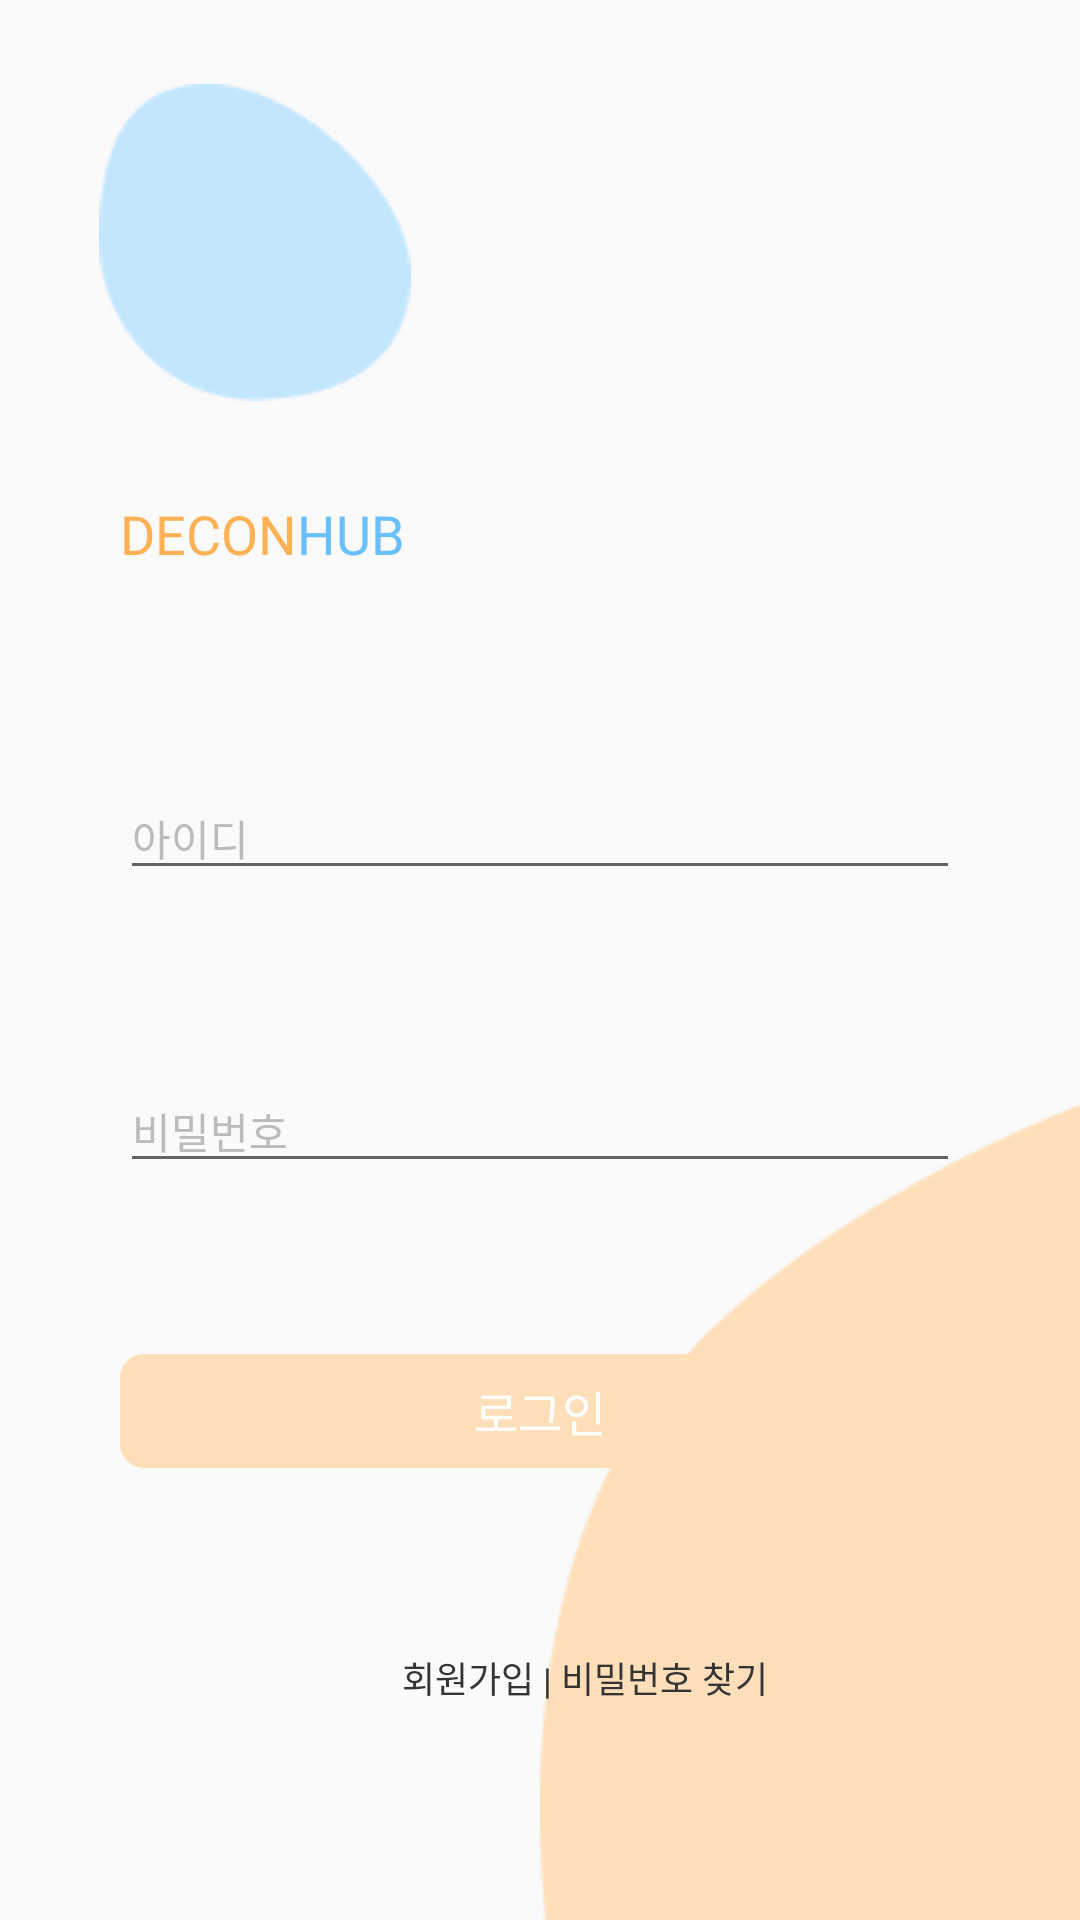

Reconstruct the res/layout file that produces this screen, plus the resources it refers to.
<!-- AndroidManifest.xml: application theme Theme.Deconhubandroid -->
<!-- res/layout/activity_login.xml -->
<?xml version="1.0" encoding="utf-8"?>
<androidx.constraintlayout.widget.ConstraintLayout xmlns:android="http://schemas.android.com/apk/res/android"
    xmlns:app="http://schemas.android.com/apk/res-auto"
    xmlns:tools="http://schemas.android.com/tools"
    android:layout_width="match_parent"
    android:layout_height="match_parent">


    <ImageView
        android:id="@+id/imageView1"
        android:layout_width="104dp"
        android:layout_height="105.5dp"
        android:layout_marginStart="33dp"
        android:layout_marginTop="28dp"
        app:layout_constraintStart_toStartOf="parent"
        app:layout_constraintTop_toTopOf="parent"
        app:srcCompat="@drawable/main1" />

    <ImageView
        android:id="@+id/imageView2"
        android:layout_width="wrap_content"
        android:layout_height="wrap_content"
        app:layout_constraintBottom_toBottomOf="parent"
        app:layout_constraintEnd_toEndOf="parent"
        app:srcCompat="@drawable/main2" />

    <TextView
        android:id="@+id/textDecon"
        android:layout_width="wrap_content"
        android:layout_height="wrap_content"
        android:layout_marginStart="40dp"
        android:layout_marginTop="32dp"
        android:fontFamily="@font/psemibold"
        android:text="DECON"
        android:textColor="@color/maincolor"
        android:textSize="18sp"
        app:layout_constraintStart_toStartOf="parent"
        app:layout_constraintTop_toBottomOf="@+id/imageView1" />

    <TextView
        android:id="@+id/textHub"
        android:layout_width="wrap_content"
        android:layout_height="wrap_content"
        android:layout_marginTop="32dp"
        android:fontFamily="@font/psemibold"
        android:text="HUB"
        android:textColor="@color/subcolor"
        android:textSize="18sp"
        app:layout_constraintStart_toEndOf="@+id/textDecon"
        app:layout_constraintTop_toBottomOf="@+id/imageView1" />

    <EditText
        android:id="@+id/accountIdLogin"
        android:layout_width="0dp"
        android:layout_height="wrap_content"
        android:layout_marginStart="40dp"
        android:layout_marginTop="69dp"
        android:layout_marginEnd="40dp"
        android:hint="아이디"
        android:inputType="textPersonName"
        android:textColorHint="@color/gray2"
        android:textSize="14sp"
        app:layout_constraintEnd_toEndOf="parent"
        app:layout_constraintStart_toStartOf="parent"
        app:layout_constraintTop_toBottomOf="@+id/textDecon" />

    <EditText
        android:id="@+id/passwordLogin"
        android:layout_width="0dp"
        android:layout_height="wrap_content"
        android:layout_marginStart="40dp"
        android:layout_marginTop="60dp"
        android:layout_marginEnd="40dp"
        android:hint="비밀번호"
        android:inputType="textPassword"
        android:textColorHint="@color/gray2"
        android:textSize="14sp"
        app:layout_constraintEnd_toEndOf="parent"
        app:layout_constraintStart_toStartOf="parent"
        app:layout_constraintTop_toBottomOf="@+id/accountIdLogin" />

    <Button
        android:id="@+id/loginButton"
        style="@style/Widget.AppCompat.Button.Borderless"
        android:layout_width="0dp"
        android:layout_height="38dp"
        android:layout_marginStart="40dp"
        android:layout_marginTop="57dp"
        android:layout_marginEnd="40dp"
        android:background="@drawable/off_custom_button"
        android:text="로그인"
        android:textColor="@color/white"
        android:textSize="16sp"
        app:layout_constraintEnd_toEndOf="parent"
        app:layout_constraintStart_toStartOf="parent"
        app:layout_constraintTop_toBottomOf="@+id/passwordLogin" />

    <TextView
        android:id="@+id/signButton"
        android:layout_width="wrap_content"
        android:layout_height="wrap_content"
        android:layout_marginStart="134dp"
        android:layout_marginBottom="72dp"
        android:fontFamily="@font/pbold"
        android:text="회원가입"
        android:textColor="@color/black"
        android:textSize="12sp"
        app:layout_constraintBottom_toBottomOf="parent"
        app:layout_constraintStart_toStartOf="parent" />

    <TextView
        android:id="@+id/textView"
        android:layout_width="wrap_content"
        android:layout_height="wrap_content"
        android:layout_marginBottom="72dp"
        android:fontFamily="@font/pregular"
        android:text=" | "
        android:textColor="@color/black"
        android:textSize="12sp"
        app:layout_constraintBottom_toBottomOf="parent"
        app:layout_constraintStart_toEndOf="@+id/signButton" />

    <TextView
        android:id="@+id/findPasswordButton"
        android:layout_width="wrap_content"
        android:layout_height="wrap_content"
        android:layout_marginBottom="72dp"
        android:fontFamily="@font/pbold"
        android:text="비밀번호 찾기"
        android:textColor="@color/black"
        android:textSize="12sp"
        app:layout_constraintBottom_toBottomOf="parent"
        app:layout_constraintStart_toEndOf="@+id/textView" />
</androidx.constraintlayout.widget.ConstraintLayout>
<!-- resources referenced by this layout -->
<resources>
  <color name="black">#FF343434</color>
  <color name="gray2">#FFBBBBBB</color>
  <color name="maincolor">#FFFFB156</color>
  <color name="subcolor">#FF6AC0FF</color>
  <color name="white">#FFFFFFFF</color>
  <!-- drawable main1: png bitmap (drawable-v24, 1728 bytes) -->
  <!-- drawable main2: png bitmap (drawable-v24, 2149 bytes) -->
  <!-- drawable off_custom_button (drawable) -->
  <?xml version="1.0" encoding="utf-8"?>
  <shape xmlns:android="http://schemas.android.com/apk/res/android">
      <solid android:color="@color/subcolor1" />
      <corners android:radius="8dp" />
      <size
          android:width="280dp"
          android:height="38dp" />
  </shape>
  <style name="Theme.Deconhubandroid" parent="Theme.AppCompat.Light.DarkActionBar">
          
          <item name="colorPrimary">@color/purple_500</item>
          <item name="colorPrimaryVariant">@color/purple_700</item>
          <item name="colorOnPrimary">@color/white</item>
          
          <item name="colorSecondary">@color/teal_200</item>
          <item name="colorSecondaryVariant">@color/teal_700</item>
          <item name="colorOnSecondary">@color/black</item>
          
          <item name="android:statusBarColor">?attr/colorPrimaryVariant</item>
          
          <item name="windowActionBar">false</item>
          <item name="windowNoTitle">true</item>
      </style>
  <color name="subcolor1">#FFFFDFBA</color>
  <color name="purple_500">#FF6200EE</color>
  <color name="purple_700">#FF3700B3</color>
  <color name="teal_200">#FF03DAC5</color>
  <color name="teal_700">#FF018786</color>
</resources>
